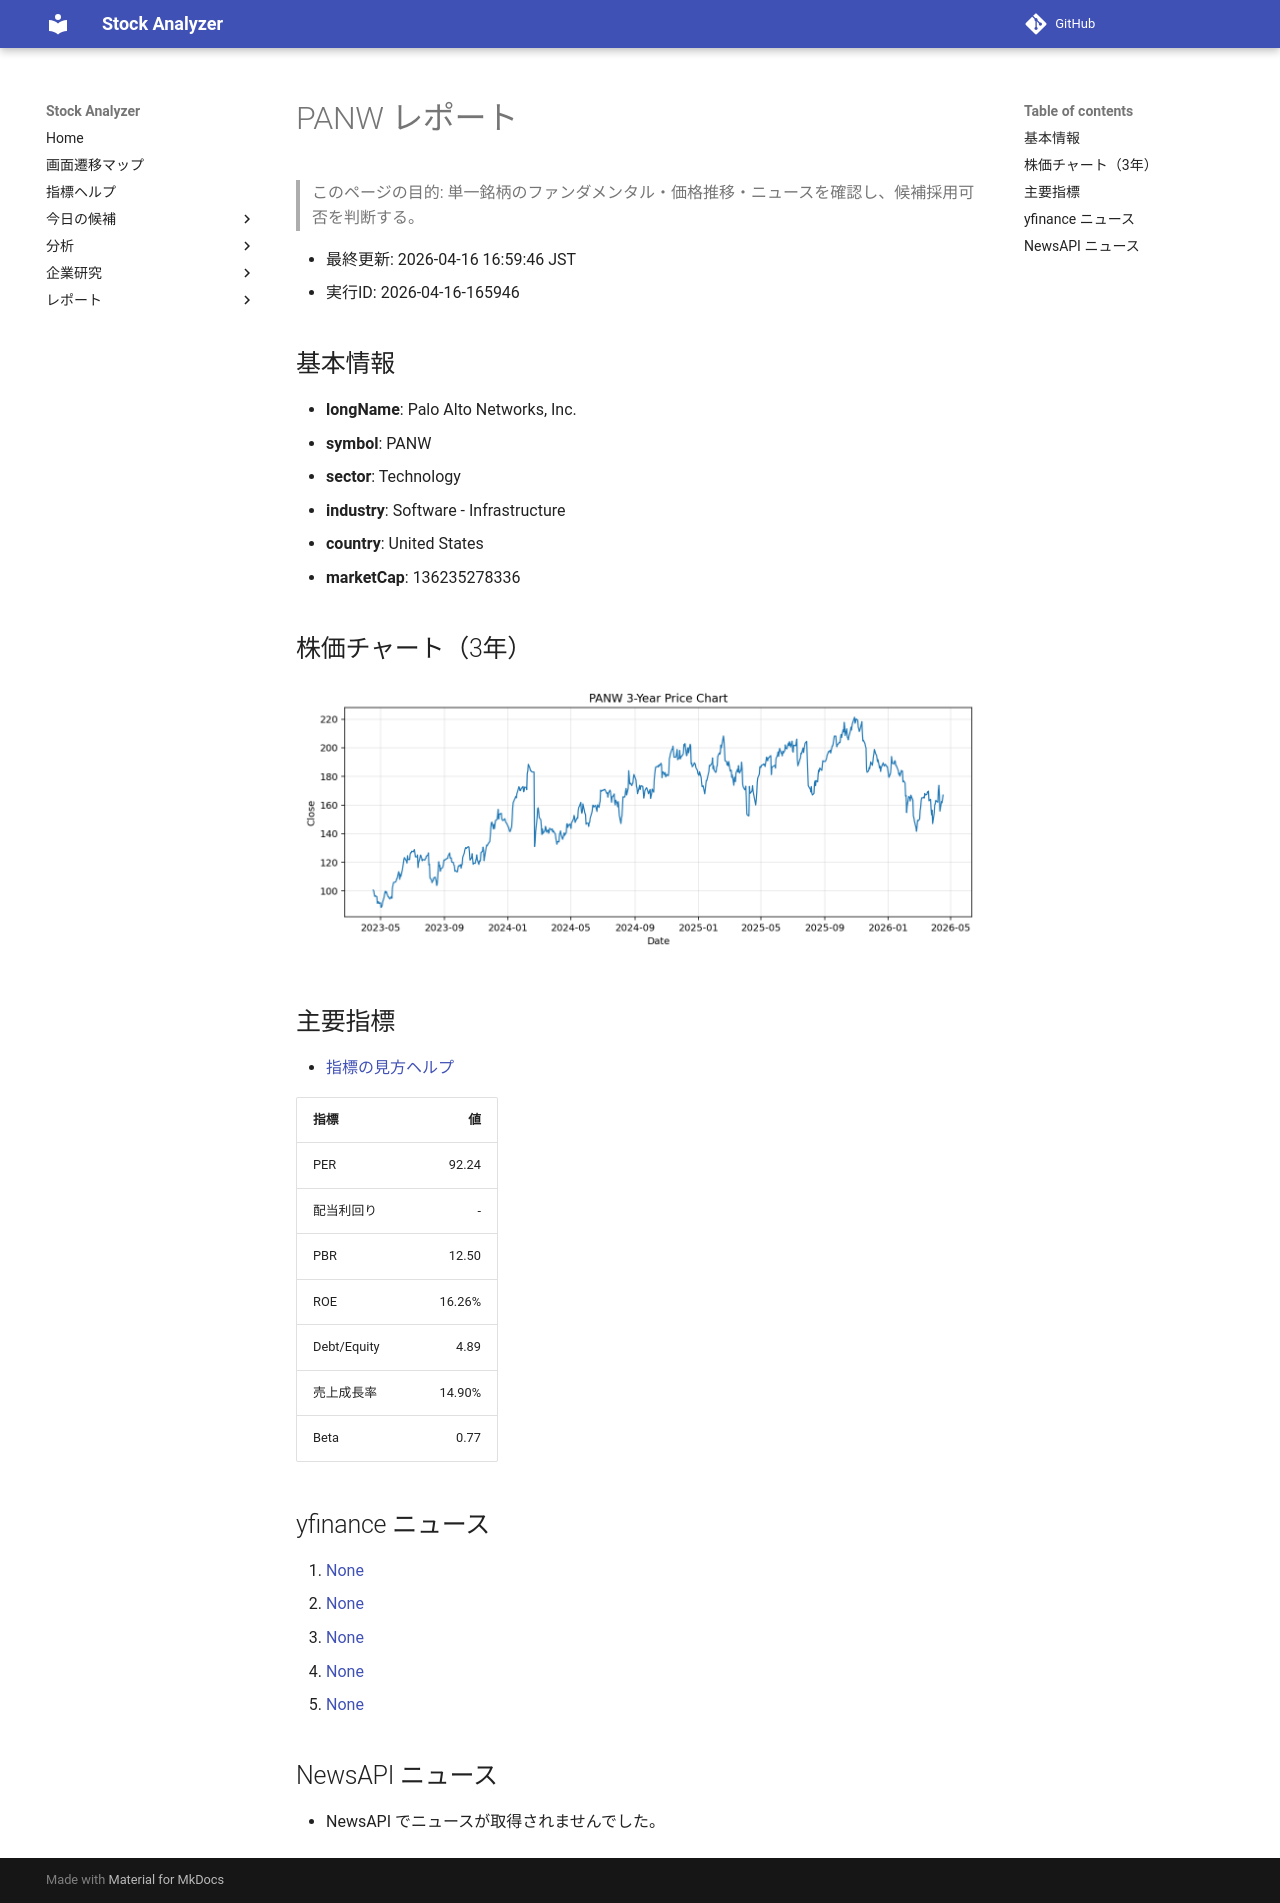

repository: Yumi-note/Making-APP · page: reports/2026-04-16/165946/PANW/index.html · generator: mkdocs

# PANW レポート

> このページの目的: 単一銘柄のファンダメンタル・価格推移・ニュースを確認し、候補採用可否を判断する。

- 最終更新: 2026-04-16 16:59:46 JST
- 実行ID: 2026-04-16-165946

## 基本情報

- **longName**: Palo Alto Networks, Inc.
- **symbol**: PANW
- **sector**: Technology
- **industry**: Software - Infrastructure
- **country**: United States
- **marketCap**: 136235278336

## 株価チャート（3年）

![PANW 3-year price chart](PANW_3y.png)

## 主要指標

- [指標の見方ヘルプ](../../../../indicators.md)

| 指標 | 値 |
|---|---:|
| PER | 92.24 |
| 配当利回り | - |
| PBR | 12.50 |
| ROE | 16.26% |
| Debt/Equity | 4.89 |
| 売上成長率 | 14.90% |
| Beta | 0.77 |

## yfinance ニュース

1. [None](None)
2. [None](None)
3. [None](None)
4. [None](None)
5. [None](None)

## NewsAPI ニュース

- NewsAPI でニュースが取得されませんでした。
